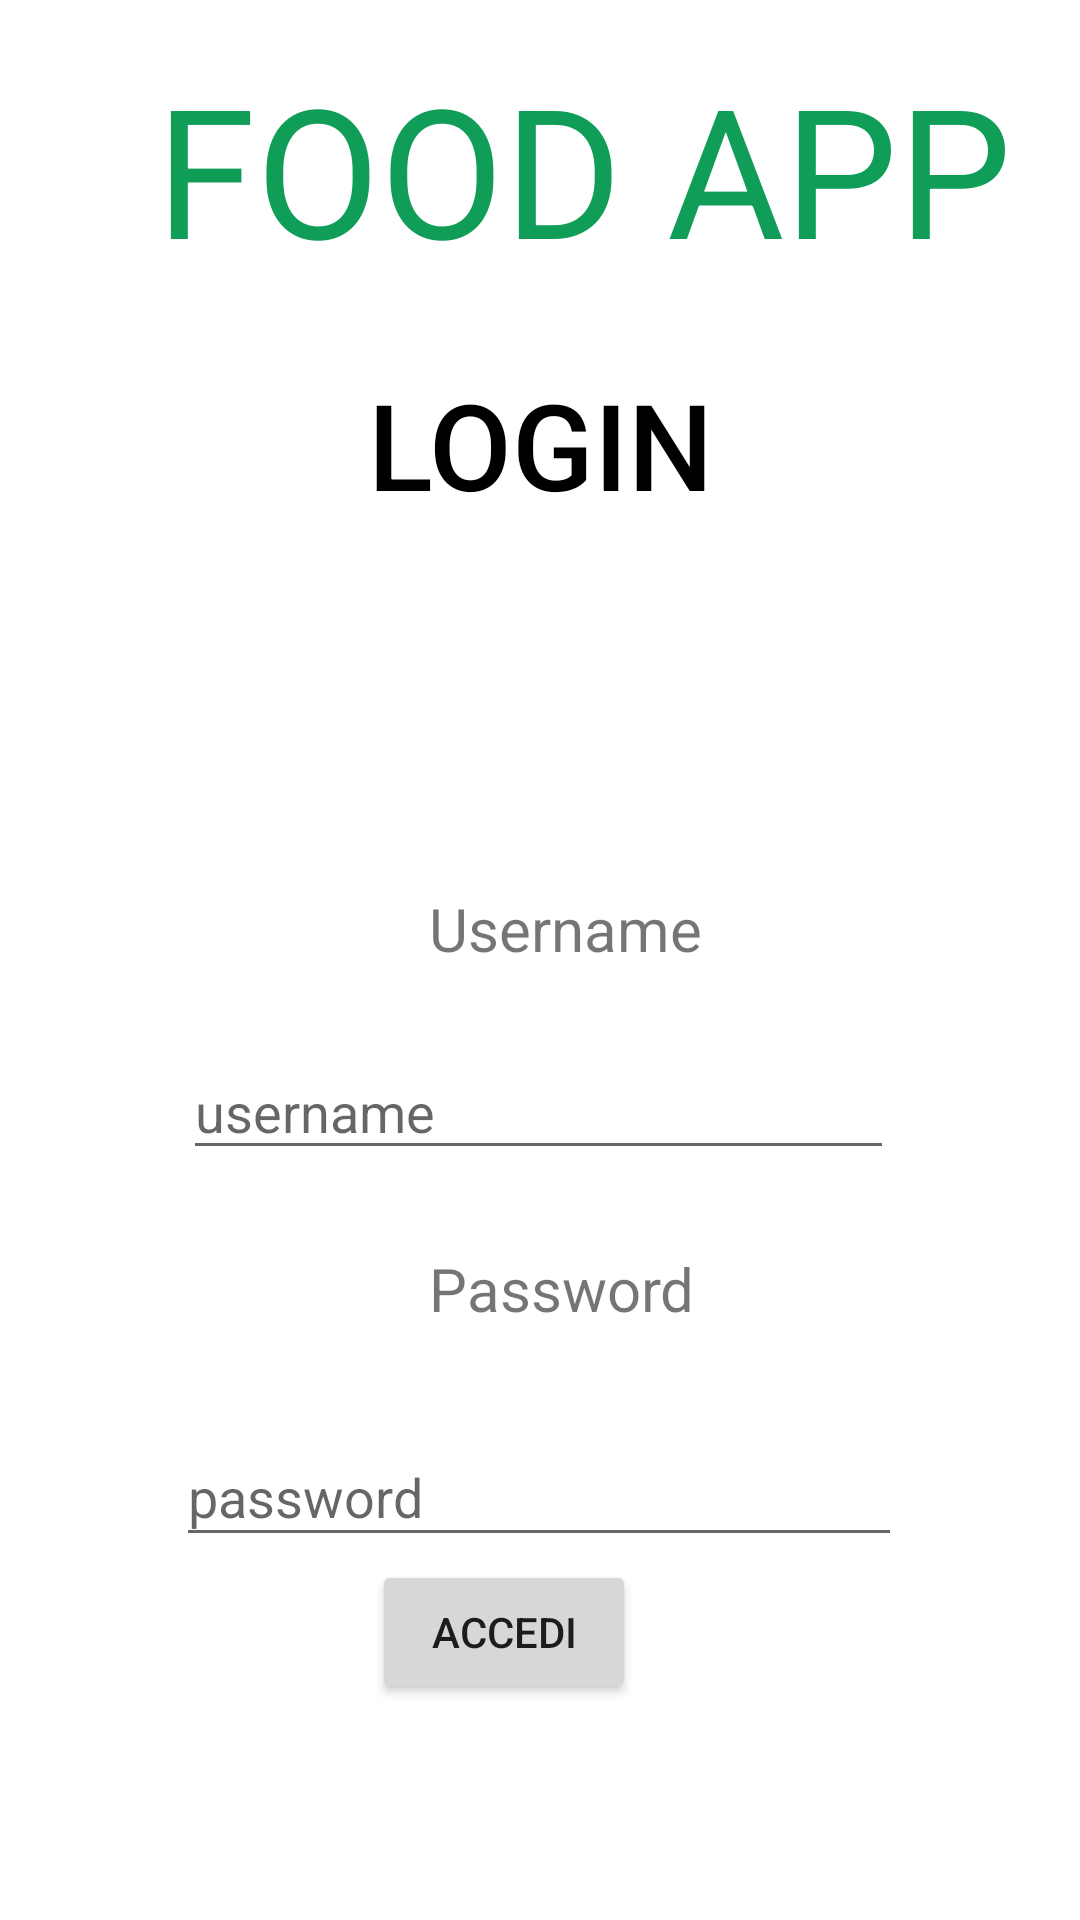

The Android layout XML behind this screen, and the referenced resources:
<!-- AndroidManifest.xml: application theme Theme.OrderApp -->
<!-- res/layout/activity_main.xml -->
<?xml version="1.0" encoding="utf-8"?>
<androidx.constraintlayout.widget.ConstraintLayout xmlns:android="http://schemas.android.com/apk/res/android"
    xmlns:app="http://schemas.android.com/apk/res-auto"
    xmlns:tools="http://schemas.android.com/tools"
    android:id="@+id/container"
    android:layout_width="match_parent"
    android:layout_height="match_parent"
    android:paddingLeft="@dimen/activity_horizontal_margin"
    android:paddingTop="@dimen/activity_vertical_margin"
    android:paddingRight="@dimen/activity_horizontal_margin"
    android:paddingBottom="@dimen/activity_vertical_margin"
    tools:context="attività.MainActivity">

    <TextView
        android:layout_width="wrap_content"
        android:layout_height="wrap_content"
        android:layout_marginStart="52dp"
        android:layout_marginTop="16dp"
        android:text="FOOD APP"
        android:textColor="#0F9D58"
        android:textSize="60sp"
        app:layout_constraintStart_toStartOf="parent"
        app:layout_constraintTop_toTopOf="parent" />

    <TextView
        android:layout_width="wrap_content"
        android:layout_height="wrap_content"
        android:fontFamily="sans-serif-medium"
        android:paddingVertical="50dp"
        android:text="LOGIN"
        android:textAlignment="center"
        android:textColor="@color/black"
        android:textSize="40dp"
        app:layout_constraintBottom_toTopOf="@+id/textView"
        app:layout_constraintEnd_toEndOf="parent"
        app:layout_constraintStart_toStartOf="parent"
        app:layout_constraintTop_toTopOf="parent"
        app:layout_constraintVertical_bias="0.5"
        tools:ignore="MissingConstraints" />

    <TextView
        android:id="@+id/textView"
        android:layout_width="wrap_content"
        android:layout_height="wrap_content"
        android:layout_marginStart="143dp"
        android:layout_marginTop="296dp"
        android:text="Username"
        android:textSize="20dp"
        app:layout_constraintStart_toStartOf="parent"
        app:layout_constraintTop_toTopOf="parent"
        tools:ignore="MissingConstraints" />

    <EditText
        android:id="@+id/username"
        android:layout_width="237dp"
        android:layout_height="42dp"
        android:layout_marginTop="348dp"
        android:hint="username"
        android:inputType="text"
        android:selectAllOnFocus="true"
        app:layout_constraintEnd_toEndOf="parent"
        app:layout_constraintHorizontal_bias="0.497"
        app:layout_constraintStart_toStartOf="parent"
        app:layout_constraintTop_toTopOf="parent" />

    <TextView
        android:layout_width="96dp"
        android:layout_height="27dp"
        android:layout_marginStart="143dp"
        android:layout_marginTop="416dp"
        android:text="Password"
        android:textSize="20dp"
        app:layout_constraintStart_toStartOf="parent"
        app:layout_constraintTop_toTopOf="parent"
        tools:ignore="MissingConstraints" />

    <EditText
        android:id="@+id/password"
        android:layout_width="242dp"
        android:layout_height="43dp"
        android:layout_marginTop="476dp"
        android:hint="password"
        android:imeActionLabel="@string/action_sign_in_short"
        android:imeOptions="actionDone"
        android:inputType="textPassword"
        android:selectAllOnFocus="true"
        app:layout_constraintEnd_toEndOf="parent"
        app:layout_constraintHorizontal_bias="0.497"
        app:layout_constraintStart_toStartOf="parent"
        app:layout_constraintTop_toTopOf="parent"
        tools:ignore="MissingConstraints" />



    <ProgressBar
        android:id="@+id/loading"
        android:layout_width="wrap_content"
        android:layout_height="wrap_content"
        android:layout_gravity="center"
        android:layout_marginTop="64dp"
        android:layout_marginBottom="64dp"
        android:visibility="gone"
        app:layout_constraintBottom_toBottomOf="parent"
        app:layout_constraintEnd_toEndOf="@+id/password"
        app:layout_constraintStart_toStartOf="@+id/password"
        app:layout_constraintTop_toTopOf="parent"
        app:layout_constraintVertical_bias="0.3" />

    <Button
        android:id="@+id/button"
        android:layout_width="wrap_content"
        android:layout_height="wrap_content"
        android:layout_marginEnd="148dp"
        android:layout_marginBottom="72dp"
        android:text="Accedi"
        app:layout_constraintBottom_toBottomOf="parent"
        app:layout_constraintEnd_toEndOf="parent" />

</androidx.constraintlayout.widget.ConstraintLayout>
<!-- resources referenced by this layout -->
<resources>
  <string name="action_sign_in_short">Sign in</string>
  <style name="Theme.OrderApp" parent="Theme.MaterialComponents.DayNight.DarkActionBar">
          
          <item name="colorPrimary">@color/purple_500</item>
          <item name="colorPrimaryVariant">@color/purple_700</item>
          <item name="colorOnPrimary">@color/white</item>
          
          <item name="colorSecondary">@color/teal_200</item>
          <item name="colorSecondaryVariant">@color/teal_700</item>
          <item name="colorOnSecondary">@color/black</item>
          
          <item name="android:statusBarColor">?attr/colorPrimaryVariant</item>
          
      </style>
  <!-- not gathered from this repository: default colours our renderer supplied (Android Studio template values) -->
  <color name="purple_500">#FF6200EE</color>
  <color name="purple_700">#FF3700B3</color>
  <color name="teal_200">#FF03DAC5</color>
  <color name="teal_700">#FF018786</color>
  <color name="black">#FF000000</color>
  <color name="white">#FFFFFFFF</color>
</resources>
